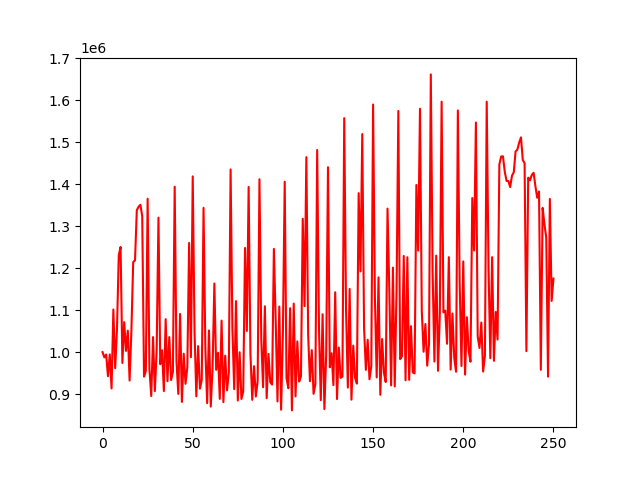

Values plotted in this chart, from the file beside it:
account_value, date, daily_return
1000000, 2018-01-02, 
987475, 2018-01-03, -0.01252
994446, 2018-01-04, 0.007059
942778, 2018-01-05, -0.05196
994677, 2018-01-08, 0.05505
913594, 2018-01-09, -0.08152
1101481, 2018-01-10, 0.2057
961851, 2018-01-11, -0.1268
1054801, 2018-01-12, 0.09664
1230915, 2018-01-16, 0.167
1250293, 2018-01-17, 0.01574
974279, 2018-01-18, -0.2208
1071515, 2018-01-19, 0.0998
1002987, 2018-01-22, -0.06395
1051279, 2018-01-23, 0.04815
932410, 2018-01-24, -0.1131
1051122, 2018-01-25, 0.1273
1214633, 2018-01-26, 0.1556
1218259, 2018-01-29, 0.002985
1337893, 2018-01-30, 0.0982
1346380, 2018-01-31, 0.006344
1350822, 2018-02-01, 0.003299
1323588, 2018-02-02, -0.02016
941736, 2018-02-05, -0.2885
955296, 2018-02-06, 0.0144
1365252, 2018-02-07, 0.4291
959225, 2018-02-08, -0.2974
895455, 2018-02-09, -0.06648
1035934, 2018-02-12, 0.1569
907206, 2018-02-13, -0.1243
1004573, 2018-02-14, 0.1073
1320238, 2018-02-15, 0.3142
971346, 2018-02-16, -0.2643
1004617, 2018-02-20, 0.03425
907285, 2018-02-21, -0.09688
1078599, 2018-02-22, 0.1888
930758, 2018-02-23, -0.1371
1035918, 2018-02-26, 0.113
933693, 2018-02-27, -0.09868
952975, 2018-02-28, 0.02065
1393862, 2018-03-01, 0.4626
977653, 2018-03-02, -0.2986
900640, 2018-03-05, -0.07877
1090944, 2018-03-06, 0.2113
881452, 2018-03-07, -0.192
996398, 2018-03-08, 0.1304
924602, 2018-03-09, -0.07206
963823, 2018-03-12, 0.04242
1260006, 2018-03-13, 0.3073
987943, 2018-03-14, -0.2159
1418405, 2018-03-15, 0.4357
1049105, 2018-03-16, -0.2604
894759, 2018-03-19, -0.1471
1014370, 2018-03-20, 0.1337
913077, 2018-03-21, -0.09986
933632, 2018-03-22, 0.02251
1343387, 2018-03-23, 0.4389
1009571, 2018-03-26, -0.2485
878598, 2018-03-27, -0.1297
1051691, 2018-03-28, 0.197
... 191 more rows
